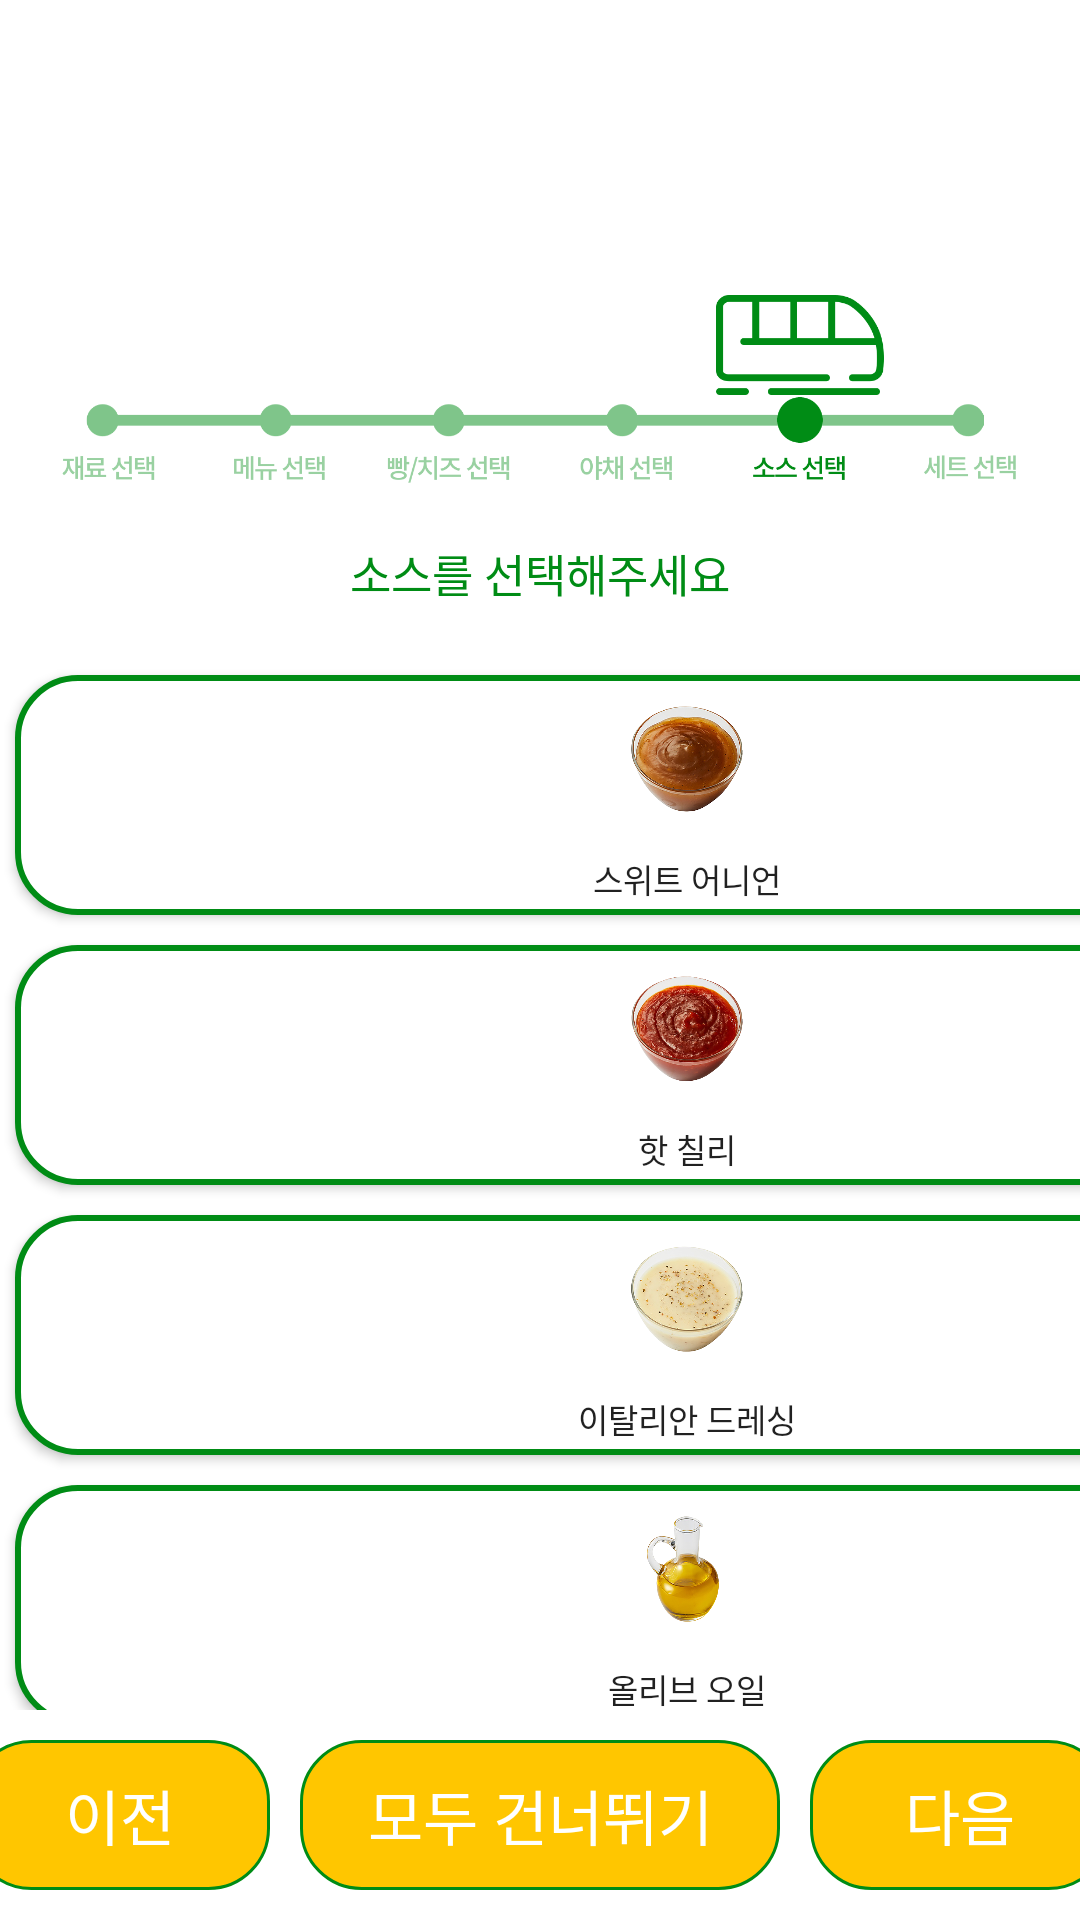

Layout XML and referenced resources for this Android screen:
<!-- AndroidManifest.xml: application theme Theme.Subway_kiosk -->
<!-- res/layout/sauce_select.xml -->
<?xml version="1.0" encoding="utf-8"?>
<LinearLayout xmlns:android="http://schemas.android.com/apk/res/android"
    android:layout_width="match_parent"
    android:layout_height="match_parent"
    android:background="@color/white"
    android:orientation="vertical"
    android:textAlignment="center">


    <FrameLayout
        android:layout_width="wrap_content"
        android:layout_height="wrap_content"
        android:layout_gravity="center">

        <ImageView
            android:layout_width="match_parent"
            android:layout_height="100dp"
            android:contentDescription="TODO"
            android:src="@drawable/subway_logo2" />

        <ImageView
            android:layout_width="match_parent"
            android:layout_height="200dp"
            android:layout_gravity="center"
            android:layout_marginTop="20dp"
            android:src="@drawable/subway_sauceselect" />

        <TextView
            android:id="@+id/breadCheeseSelect_text"
            android:layout_width="wrap_content"
            android:layout_height="wrap_content"
            android:layout_gravity="center_horizontal"
            android:layout_marginTop="180dp"
            android:text="소스를 선택해주세요"
            android:textColor="@color/subway_gr"
            android:textSize="15sp"
            android:textStyle="normal" />

    </FrameLayout>

    <GridLayout
        android:layout_width="wrap_content"
        android:layout_height="wrap_content"
        android:layout_gravity="center"
        android:layout_marginBottom="10dp"
        android:layout_weight="1"
        android:columnCount="4"
        android:orientation="horizontal">

        <Button
            android:id="@+id/sweetOnion"
            android:layout_height="80dp"
            android:layout_columnWeight="1"
            android:layout_margin="5dp"
            android:background="@drawable/corner_button3"
            android:drawableTop="@drawable/sauce_sweet_onion_xml"
            android:onClick="btnClick"
            android:text="스위트 어니언"
            android:textSize="11sp" />

        <Button
            android:id="@+id/honeyMustard"
            android:layout_height="80dp"
            android:layout_columnWeight="1"
            android:layout_margin="5dp"
            android:background="@drawable/corner_button3"
            android:drawableTop="@drawable/sauce_honey_xml"
            android:onClick="btnClick"
            android:text="허니 머스타드"
            android:textSize="11sp" />

        <Button
            android:id="@+id/sweetChili"
            android:layout_height="80dp"
            android:layout_columnWeight="1"
            android:layout_margin="5dp"
            android:background="@drawable/corner_button3"
            android:drawableTop="@drawable/sauce_sweet_chili_xml"
            android:onClick="btnClick"
            android:text="스위트 칠리"
            android:textSize="11sp" />

        <Button
            android:id="@+id/smokeBBQ"
            android:layout_height="80dp"
            android:layout_columnWeight="1"
            android:layout_margin="5dp"
            android:background="@drawable/corner_button3"
            android:drawableTop="@drawable/sauce_smoke_xml"
            android:onClick="btnClick"
            android:text="스모크 바비큐"
            android:textSize="11sp" />

        <Button
            android:id="@+id/hotChilli"
            android:layout_height="80dp"
            android:layout_columnWeight="1"
            android:layout_margin="5dp"
            android:background="@drawable/corner_button3"
            android:drawableTop="@drawable/sauce_hot_chili_xml"
            android:onClick="btnClick"
            android:text="핫 칠리"
            android:textSize="11sp" />

        <Button
            android:id="@+id/chipotle"
            android:layout_height="80dp"
            android:layout_columnWeight="1"
            android:layout_margin="5dp"
            android:background="@drawable/corner_button3"
            android:drawableTop="@drawable/sauce_chipotle_xml"
            android:onClick="btnClick"
            android:text="치폴레"
            android:textSize="11sp" />

        <Button
            android:id="@+id/mustard"
            android:layout_height="80dp"
            android:layout_columnWeight="1"
            android:layout_margin="5dp"
            android:background="@drawable/corner_button3"
            android:drawableTop="@drawable/sauce_mustard_xml"
            android:onClick="btnClick"
            android:text="머스타드"
            android:textSize="11sp" />

        <Button
            android:id="@+id/horseradish"
            android:layout_height="80dp"
            android:layout_columnWeight="1"
            android:layout_margin="5dp"
            android:background="@drawable/corner_button3"
            android:drawableTop="@drawable/sauce_horseradish_xml"
            android:onClick="btnClick"
            android:text="홀스래디쉬"
            android:textSize="11sp" />

        <Button
            android:id="@+id/italianDressing"
            android:layout_height="80dp"
            android:layout_columnWeight="1"
            android:layout_margin="5dp"
            android:background="@drawable/corner_button3"
            android:drawableTop="@drawable/sauce_italian_dressing_xml"
            android:onClick="btnClick"
            android:text="이탈리안 드레싱"
            android:textSize="11sp" />

        <Button
            android:id="@+id/redWine"
            android:layout_height="80dp"
            android:layout_columnWeight="1"
            android:layout_margin="5dp"
            android:background="@drawable/corner_button3"
            android:drawableTop="@drawable/sauce_red_wine_xml"
            android:onClick="btnClick"
            android:text="레드와인 식초"
            android:textSize="11sp" />

        <Button
            android:id="@+id/ranch"
            android:layout_height="80dp"
            android:layout_columnWeight="1"
            android:layout_margin="5dp"
            android:background="@drawable/corner_button3"
            android:drawableTop="@drawable/sauce_ranch_xml"
            android:onClick="btnClick"
            android:text="랜치"
            android:textSize="11sp" />

        <Button
            android:id="@+id/mayonnaise"
            android:layout_height="80dp"
            android:layout_columnWeight="1"
            android:layout_margin="5dp"
            android:background="@drawable/corner_button3"
            android:drawableTop="@drawable/sauce_mayonnaise_xml"
            android:onClick="btnClick"
            android:text="마요네즈"
            android:textSize="11sp" />

        <Button
            android:id="@+id/oliveOil"
            android:layout_height="80dp"
            android:layout_columnWeight="1"
            android:layout_margin="5dp"
            android:background="@drawable/corner_button3"
            android:drawableTop="@drawable/sauce_olive_xml"
            android:onClick="btnClick"
            android:text="올리브 오일"
            android:textSize="11sp" />

        <Button
            android:id="@+id/salt"
            android:layout_height="80dp"
            android:layout_columnWeight="1"
            android:layout_margin="5dp"
            android:background="@drawable/corner_button3"
            android:drawableTop="@drawable/sauce_salt_xml"
            android:onClick="btnClick"
            android:text="소금"
            android:textSize="11sp" />

        <Button
            android:id="@+id/pepper"
            android:layout_height="80dp"
            android:layout_columnWeight="1"
            android:layout_margin="5dp"
            android:background="@drawable/corner_button3"
            android:drawableTop="@drawable/sauce_pepper_xml"
            android:onClick="btnClick"
            android:text="후추"
            android:textSize="11sp" />

        <Button
            android:id="@+id/noSauce"
            android:layout_height="80dp"
            android:layout_columnWeight="1"
            android:layout_margin="5dp"
            android:background="@drawable/corner_button3"
            android:drawableTop="@drawable/sauce_none_xml"
            android:onClick="btnClick"
            android:text="소스 없음"
            android:textSize="11sp" />
    </GridLayout>

    <LinearLayout
        android:layout_width="match_parent"
        android:layout_height="wrap_content"
        android:gravity="center">

        <Button
            android:id="@+id/breadCheeseSelect_toPrev"
            android:layout_width="100dp"
            android:layout_height="50dp"
            android:layout_gravity="start"
            android:layout_marginStart="5dp"
            android:layout_marginEnd="5dp"
            android:layout_marginBottom="10dp"
            android:background="@drawable/corner_button4"
            android:text="이전"
            android:textColor="@color/white"
            android:textSize="20sp"
            android:textStyle="normal"
            style="?android:attr/buttonBarButtonStyle" />

        <Button
            android:id="@+id/breadCheeseSelect_passAll"
            android:layout_width="160dp"
            android:layout_height="50dp"
            android:layout_gravity="start"
            android:layout_marginStart="5dp"
            android:layout_marginEnd="5dp"
            android:layout_marginBottom="10dp"
            android:background="@drawable/corner_button4"
            android:text="모두 건너뛰기"
            android:textColor="@color/white"
            android:textSize="20sp"
            android:textStyle="normal"
            style="?android:attr/buttonBarButtonStyle" />

        <Button
            android:id="@+id/breadCheeseSelect_pass"
            android:layout_width="100dp"
            android:layout_height="50dp"
            android:layout_gravity="end"
            android:layout_marginStart="5dp"
            android:layout_marginEnd="5dp"
            android:layout_marginBottom="10dp"
            android:background="@drawable/corner_button4"
            android:text="다음"
            android:textColor="@color/white"
            android:textSize="20sp"
            android:textStyle="normal"
            style="?android:attr/buttonBarButtonStyle" />
    </LinearLayout>


</LinearLayout>
<!-- resources referenced by this layout -->
<resources>
  <color name="subway_gr">#008C15</color>
  <color name="white">#FFFFFFFF</color>
  <!-- drawable sauce_chipotle_xml (drawable) -->
  <?xml version="1.0" encoding="utf-8"?>
  <layer-list xmlns:android="http://schemas.android.com/apk/res/android">
      <item
          android:drawable="@drawable/sauce_chipotle"
          android:width="70dp"
          android:height="56dp">
      </item>
  </layer-list>
  <!-- drawable sauce_honey_xml (drawable) -->
  <?xml version="1.0" encoding="utf-8"?>
  <layer-list xmlns:android="http://schemas.android.com/apk/res/android">
      <item
          android:drawable="@drawable/sauce_honey"
          android:width="70dp"
          android:height="56dp">
      </item>
  </layer-list>
  <!-- drawable sauce_hot_chili_xml (drawable) -->
  <?xml version="1.0" encoding="utf-8"?>
  <layer-list xmlns:android="http://schemas.android.com/apk/res/android">
      <item
          android:drawable="@drawable/sauce_hot_chili"
          android:width="70dp"
          android:height="56dp">
      </item>
  </layer-list>
  <!-- drawable sauce_mayonnaise_xml (drawable) -->
  <?xml version="1.0" encoding="utf-8"?>
  <layer-list xmlns:android="http://schemas.android.com/apk/res/android">
      <item
          android:drawable="@drawable/sauce_mayonnaise"
          android:width="70dp"
          android:height="56dp">
      </item>
  </layer-list>
  <!-- drawable sauce_mustard_xml (drawable) -->
  <?xml version="1.0" encoding="utf-8"?>
  <layer-list xmlns:android="http://schemas.android.com/apk/res/android">
      <item
          android:drawable="@drawable/sauce_mustard"
          android:width="70dp"
          android:height="56dp">
      </item>
  </layer-list>
  <!-- drawable sauce_none_xml (drawable) -->
  <?xml version="1.0" encoding="utf-8"?>
  <layer-list xmlns:android="http://schemas.android.com/apk/res/android">
      <item
          android:drawable="@drawable/sauce_none"
          android:width="56dp"
          android:height="56dp">
      </item>
  
  
  </layer-list>
  <!-- drawable sauce_olive_xml (drawable) -->
  <?xml version="1.0" encoding="utf-8"?>
  <layer-list xmlns:android="http://schemas.android.com/apk/res/android">
      <item
          android:drawable="@drawable/sauce_olive"
          android:width="70dp"
          android:height="56dp">
      </item>
  </layer-list>
  <!-- drawable sauce_pepper_xml (drawable) -->
  <?xml version="1.0" encoding="utf-8"?>
  <layer-list xmlns:android="http://schemas.android.com/apk/res/android">
      <item
          android:drawable="@drawable/sauce_pepper"
          android:width="70dp"
          android:height="56dp">
      </item>
  </layer-list>
  <!-- drawable sauce_ranch_xml (drawable) -->
  <?xml version="1.0" encoding="utf-8"?>
  <layer-list xmlns:android="http://schemas.android.com/apk/res/android">
      <item
          android:drawable="@drawable/sauce_ranch"
          android:width="70dp"
          android:height="56dp">
      </item>
  </layer-list>
  <!-- drawable sauce_red_wine_xml (drawable) -->
  <?xml version="1.0" encoding="utf-8"?>
  <layer-list xmlns:android="http://schemas.android.com/apk/res/android">
      <item
          android:drawable="@drawable/sauce_red_wine"
          android:width="70dp"
          android:height="56dp">
      </item>
  </layer-list>
  <!-- drawable sauce_salt_xml (drawable) -->
  <?xml version="1.0" encoding="utf-8"?>
  <layer-list xmlns:android="http://schemas.android.com/apk/res/android">
      <item
          android:drawable="@drawable/sauce_salt"
          android:width="70dp"
          android:height="56dp">
      </item>
  </layer-list>
  <!-- drawable sauce_smoke_xml (drawable) -->
  <?xml version="1.0" encoding="utf-8"?>
  <layer-list xmlns:android="http://schemas.android.com/apk/res/android">
      <item
          android:drawable="@drawable/sauce_smoke"
          android:width="70dp"
          android:height="56dp">
      </item>
  </layer-list>
  <color name="subway_yel">#FFC600</color>
  <color name="teal_700">#FF018786</color>
  <color name="black">#FF000000</color>
</resources>
